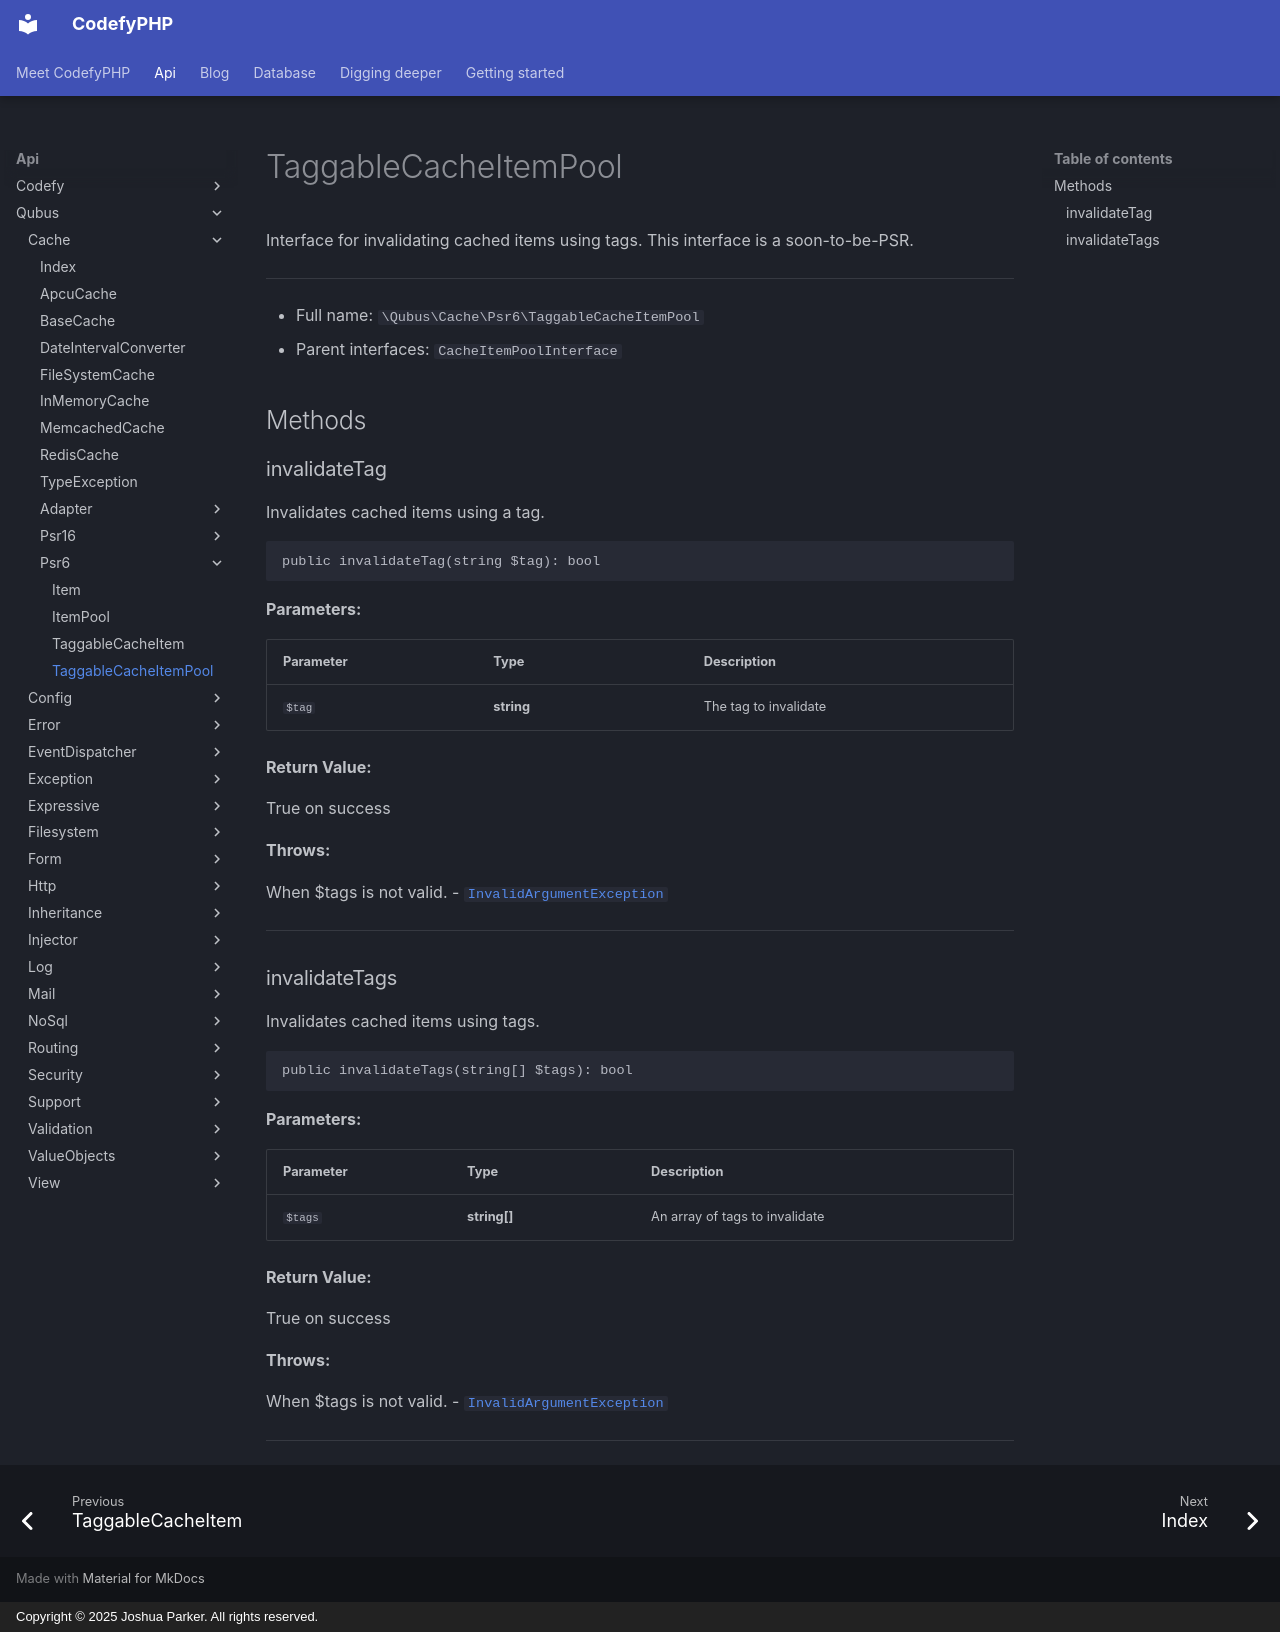

repository: codefyphp/docs · page: api/Qubus/Cache/Psr6/TaggableCacheItemPool/index.html · generator: mkdocs · copyright: Copyright © 2025 Joshua Parker. All rights reserved.

# TaggableCacheItemPool

Interface for invalidating cached items using tags. This interface is a soon-to-be-PSR.

***

* Full name: `\Qubus\Cache\Psr6\TaggableCacheItemPool`
* Parent interfaces:
  `CacheItemPoolInterface`

## Methods

### invalidateTag

Invalidates cached items using a tag.

```php
public invalidateTag(string $tag): bool
```

**Parameters:**

| Parameter | Type       | Description           |
|-----------|------------|-----------------------|
| `$tag`    | **string** | The tag to invalidate |

**Return Value:**

True on success

**Throws:**

When $tags is not valid.
- [`InvalidArgumentException`](../../../Psr/Cache/InvalidArgumentException.md)

***

### invalidateTags

Invalidates cached items using tags.

```php
public invalidateTags(string[] $tags): bool
```

**Parameters:**

| Parameter | Type         | Description                    |
|-----------|--------------|--------------------------------|
| `$tags`   | **string[]** | An array of tags to invalidate |

**Return Value:**

True on success

**Throws:**

When $tags is not valid.
- [`InvalidArgumentException`](../../../Psr/Cache/InvalidArgumentException.md)

***
